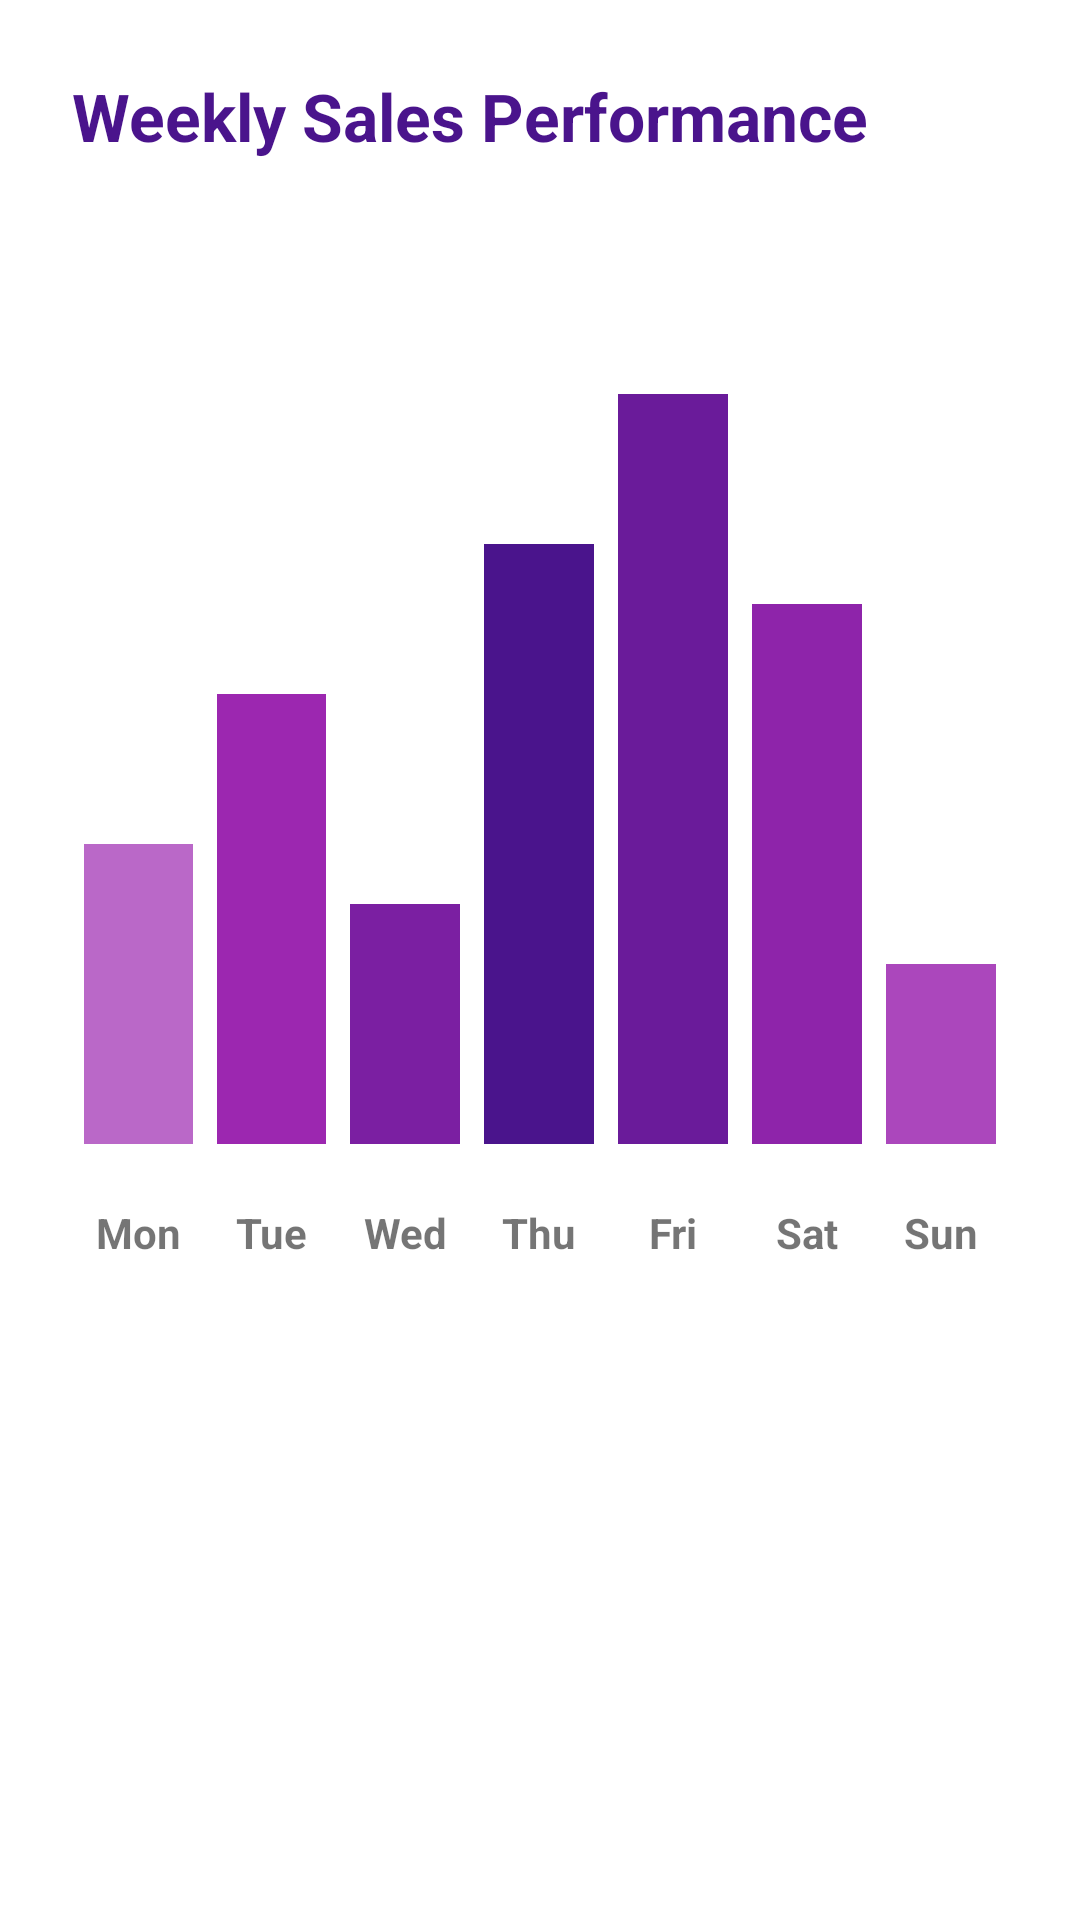

Produce the Android XML layout that renders to this screen, including the resource entries it uses.
<!-- AndroidManifest.xml: application theme Theme.MaterialComponents.DayNight.NoActionBar -->
<!-- res/layout/activity_sales.xml -->
<?xml version="1.0" encoding="utf-8"?>
<LinearLayout xmlns:android="http://schemas.android.com/apk/res/android"
    android:layout_width="match_parent"
    android:layout_height="match_parent"
    android:orientation="vertical"
    android:padding="24dp"
    android:background="#FFFFFF">

    <TextView
        android:layout_width="wrap_content"
        android:layout_height="wrap_content"
        android:text="Weekly Sales Performance"
        android:textSize="22sp"
        android:textStyle="bold"
        android:textColor="#4A148C"
        android:layout_marginBottom="32dp"/>

    <LinearLayout
        android:layout_width="match_parent"
        android:layout_height="300dp"
        android:orientation="horizontal"
        android:gravity="bottom"
        android:layout_marginBottom="16dp">

        <View android:layout_width="0dp" android:layout_height="100dp" android:layout_weight="1"
            android:background="#BA68C8" android:layout_margin="4dp"/>

        <View android:layout_width="0dp" android:layout_height="150dp" android:layout_weight="1"
            android:background="#9C27B0" android:layout_margin="4dp"/>

        <View android:layout_width="0dp" android:layout_height="80dp" android:layout_weight="1"
            android:background="#7B1FA2" android:layout_margin="4dp"/>

        <View android:layout_width="0dp" android:layout_height="200dp" android:layout_weight="1"
            android:background="#4A148C" android:layout_margin="4dp"/>

        <View android:layout_width="0dp" android:layout_height="250dp" android:layout_weight="1"
            android:background="#6A1B9A" android:layout_margin="4dp"/>

        <View android:layout_width="0dp" android:layout_height="180dp" android:layout_weight="1"
            android:background="#8E24AA" android:layout_margin="4dp"/>

        <View android:layout_width="0dp" android:layout_height="60dp" android:layout_weight="1"
            android:background="#AB47BC" android:layout_margin="4dp"/>
    </LinearLayout>

    <LinearLayout
        android:layout_width="match_parent"
        android:layout_height="wrap_content"
        android:orientation="horizontal">

        <TextView android:layout_width="0dp" android:layout_height="wrap_content"
            android:layout_weight="1" android:text="Mon" android:gravity="center" android:textStyle="bold"/>

        <TextView android:layout_width="0dp" android:layout_height="wrap_content"
            android:layout_weight="1" android:text="Tue" android:gravity="center" android:textStyle="bold"/>

        <TextView android:layout_width="0dp" android:layout_height="wrap_content"
            android:layout_weight="1" android:text="Wed" android:gravity="center" android:textStyle="bold"/>

        <TextView android:layout_width="0dp" android:layout_height="wrap_content"
            android:layout_weight="1" android:text="Thu" android:gravity="center" android:textStyle="bold"/>

        <TextView android:layout_width="0dp" android:layout_height="wrap_content"
            android:layout_weight="1" android:text="Fri" android:gravity="center" android:textStyle="bold"/>

        <TextView android:layout_width="0dp" android:layout_height="wrap_content"
            android:layout_weight="1" android:text="Sat" android:gravity="center" android:textStyle="bold"/>

        <TextView android:layout_width="0dp" android:layout_height="wrap_content"
            android:layout_weight="1" android:text="Sun" android:gravity="center" android:textStyle="bold"/>

    </LinearLayout>

</LinearLayout>
<!-- resources referenced by this layout -->
<resources>

</resources>
